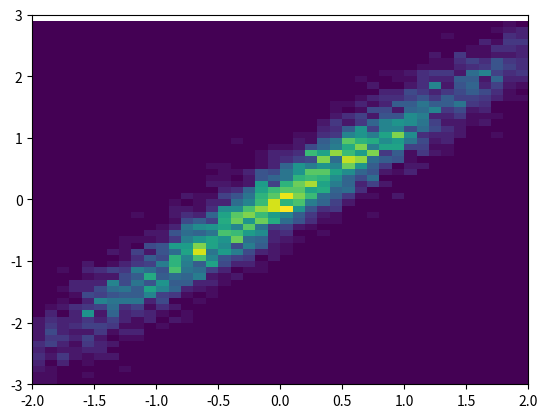

This chart was generated by the following Python code:
import matplotlib.pyplot as plt
import numpy as np

#plt.style.use('_mpl-gallery-nogrid')

# make data: correlated + noise
np.random.seed(1)
x = np.random.randn(5000)
y = 1.2 * x + np.random.randn(5000) / 3

# plot:
fig, ax = plt.subplots()

ax.hist2d(x, y, bins=(np.arange(-3, 3, 0.1), np.arange(-3, 3, 0.1)))

ax.set(xlim=(-2, 2), ylim=(-3, 3))

plt.show()
